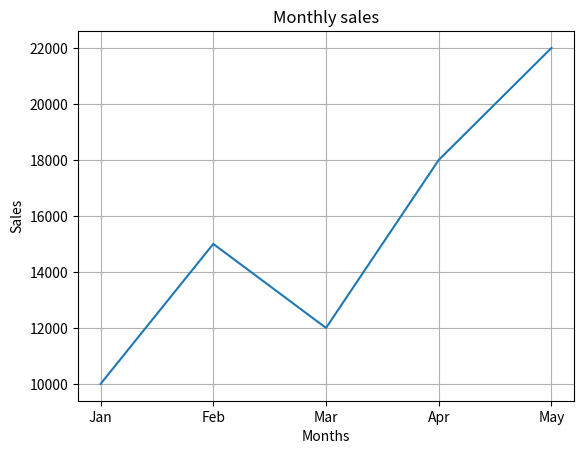

Write Python code to recreate this figure.
import matplotlib.pyplot as plt

def main():
    months = ["Jan", "Feb", "Mar", "Apr", "May"]
    sales = [10000, 15000, 12000, 18000, 22000]

    plt.plot(months,sales)

    plt.title("Monthly sales")
    plt.xlabel("Months")
    plt.ylabel("Sales")

    plt.grid(True)

    plt.show()

if __name__ == "__main__":
    main()
